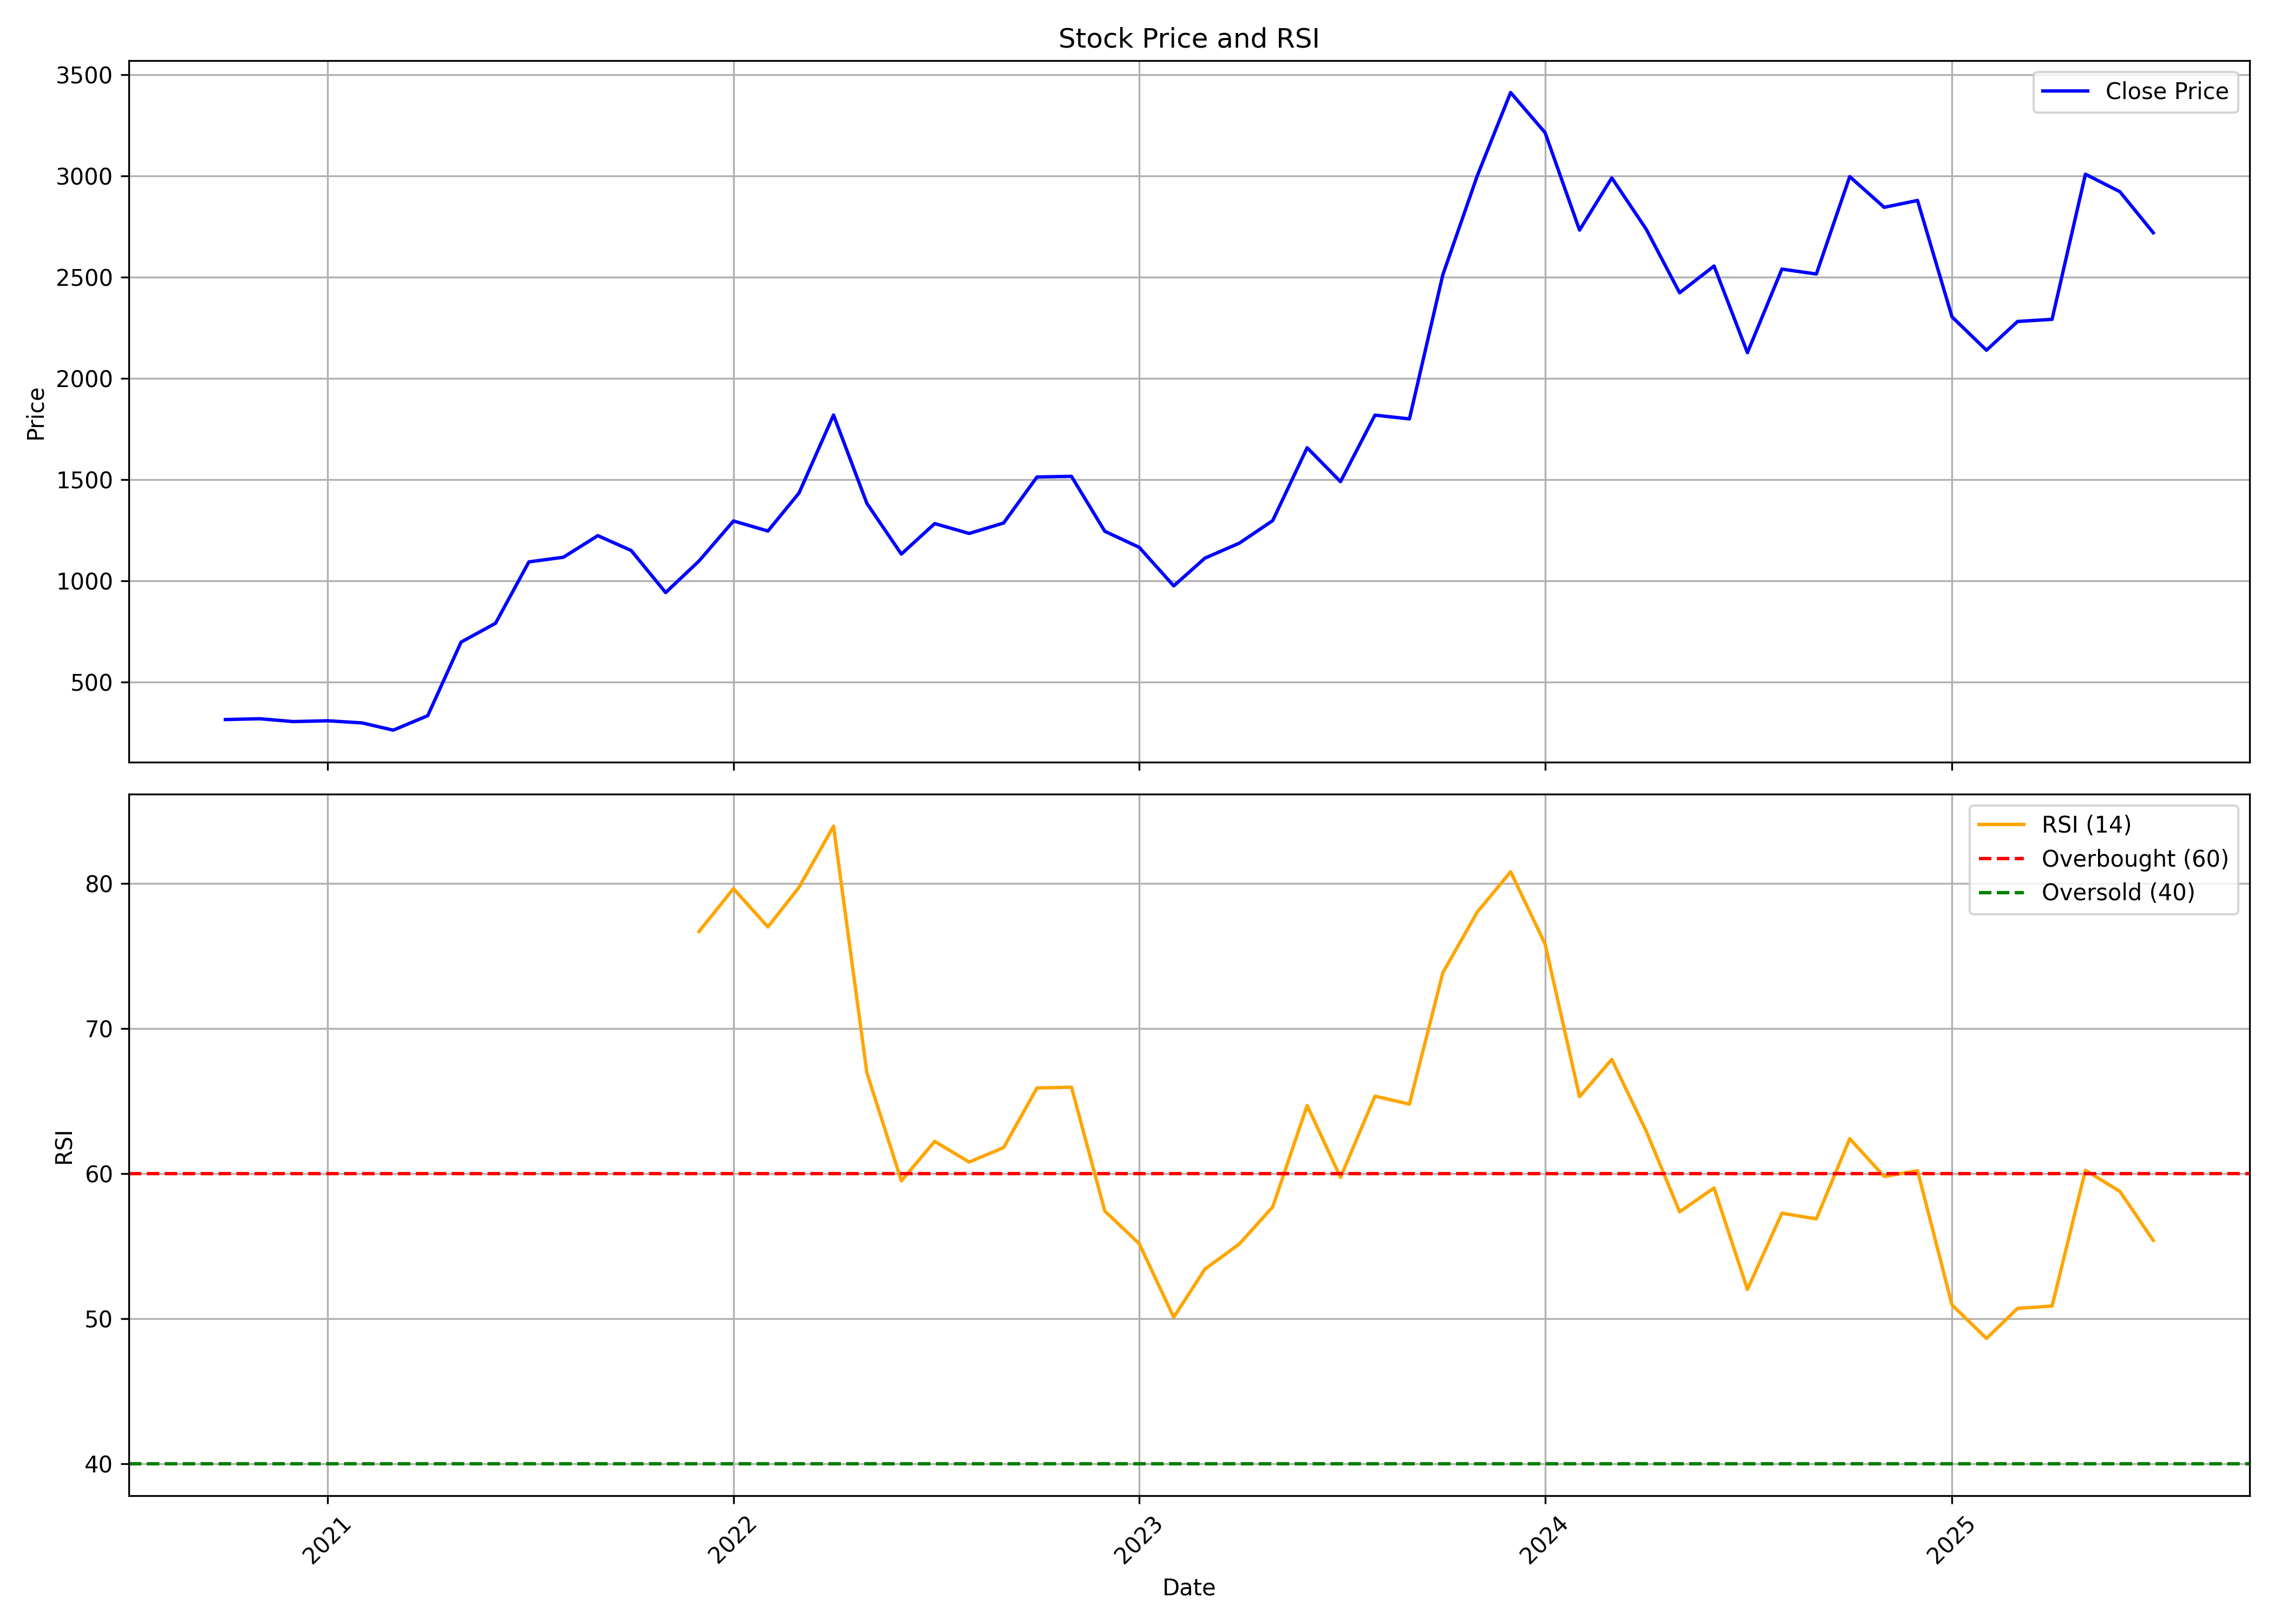

Values plotted in this chart, from the file beside it:
, date, symbol, open, high, low, close, volume, rsi
0, 2020-10-01, ANGELONE, 245.3, 338.1, 198.2, 315.2, 36027769, 
1, 2020-11-01, ANGELONE, 315.5, 329.5, 259.3, 319.2, 10749526, 
2, 2020-12-01, ANGELONE, 318.7, 368.3, 284.4, 305.1, 6182369, 
3, 2021-01-01, ANGELONE, 305.1, 341.1, 302.1, 309.1, 5725202, 
4, 2021-02-01, ANGELONE, 309, 324.9, 286.1, 298.6, 3091619, 
5, 2021-03-01, ANGELONE, 302.2, 312.6, 260.7, 262.8, 2946546, 
6, 2021-04-01, ANGELONE, 262.9, 347.5, 258.5, 334.2, 8082561, 
7, 2021-05-01, ANGELONE, 341.9, 725.2, 341.9, 697.7, 31920479, 
8, 2021-06-01, ANGELONE, 700.4, 889.3, 679.7, 790.8, 12943288, 
9, 2021-07-01, ANGELONE, 795.2, 1359, 785.2, 1094, 19195035, 
10, 2021-08-01, ANGELONE, 1114, 1291, 938.1, 1117, 7905406, 
11, 2021-09-01, ANGELONE, 1119, 1249, 1069, 1224, 8087287, 
12, 2021-10-01, ANGELONE, 1212, 1562, 1130, 1150, 20385569, 
13, 2021-11-01, ANGELONE, 1155, 1180, 920.4, 942.4, 7893660, 
14, 2021-12-01, ANGELONE, 950.5, 1127, 938.5, 1098, 9087256, 76.71
15, 2022-01-01, ANGELONE, 1106, 1420, 1102, 1296, 20479619, 79.66
16, 2022-02-01, ANGELONE, 1307, 1330, 1102, 1247, 8126043, 77.02
17, 2022-03-01, ANGELONE, 1247, 1604, 1158, 1435, 19129814, 79.76
18, 2022-04-01, ANGELONE, 1440, 1888, 1433, 1820, 29422169, 83.97
19, 2022-05-01, ANGELONE, 1814, 1822, 1188, 1383, 26797240, 66.96
20, 2022-06-01, ANGELONE, 1399, 1461, 1001, 1133, 17262044, 59.51
21, 2022-07-01, ANGELONE, 1129, 1379, 1113, 1283, 13126061, 62.23
22, 2022-08-01, ANGELONE, 1303, 1310, 1173, 1234, 8866059, 60.81
23, 2022-09-01, ANGELONE, 1228, 1540, 1225, 1286, 13223618, 61.8
24, 2022-10-01, ANGELONE, 1293, 1581, 1265, 1513, 15659542, 65.91
25, 2022-11-01, ANGELONE, 1523, 1542, 1353, 1517, 6512847, 65.97
26, 2022-12-01, ANGELONE, 1524, 1541, 1168, 1245, 7923306, 57.43
27, 2023-01-01, ANGELONE, 1254, 1300, 1106, 1166, 7166350, 55.17
28, 2023-02-01, ANGELONE, 1191, 1212, 966.2, 975.4, 5108355, 50.1
29, 2023-03-01, ANGELONE, 980.3, 1153, 955.7, 1112, 13766136, 53.42
30, 2023-04-01, ANGELONE, 1126, 1311, 1119, 1187, 8447013, 55.16
31, 2023-05-01, ANGELONE, 1187, 1302, 1139, 1298, 8140437, 57.71
32, 2023-06-01, ANGELONE, 1317, 1682, 1251, 1658, 12688147, 64.71
33, 2023-07-01, ANGELONE, 1672, 1745, 1404, 1490, 16105248, 59.75
34, 2023-08-01, ANGELONE, 1507, 1830, 1422, 1819, 12399841, 65.35
35, 2023-09-01, ANGELONE, 1844, 1913, 1659, 1800, 9588183, 64.8
36, 2023-10-01, ANGELONE, 1800, 2529, 1775, 2512, 27229116, 73.86
37, 2023-11-01, ANGELONE, 2531, 3126, 2440, 3001, 22576767, 78.04
38, 2023-12-01, ANGELONE, 3014, 3430, 2841, 3413, 14472357, 80.82
39, 2024-01-01, ANGELONE, 3409, 3812, 2782, 3215, 12451988, 75.85
40, 2024-02-01, ANGELONE, 3232, 3377, 2702, 2733, 5940058, 65.32
41, 2024-03-01, ANGELONE, 2767, 3060, 2294, 2991, 9726707, 67.89
42, 2024-04-01, ANGELONE, 3069, 3172, 2628, 2737, 11410002, 62.94
43, 2024-05-01, ANGELONE, 2737, 2761, 2358, 2423, 9267416, 57.37
44, 2024-06-01, ANGELONE, 2598, 2649, 2092, 2556, 8926508, 59.02
45, 2024-07-01, ANGELONE, 2553, 2553, 1989, 2128, 26213468, 52.02
46, 2024-08-01, ANGELONE, 2131, 2804, 1994, 2540, 39715027, 57.28
47, 2024-09-01, ANGELONE, 2564, 2646, 2274, 2516, 17712011, 56.89
48, 2024-10-01, ANGELONE, 2556, 3333, 2406, 2997, 83968295, 62.42
49, 2024-11-01, ANGELONE, 3024, 3045, 2559, 2846, 22648067, 59.81
50, 2024-12-01, ANGELONE, 2788, 3441, 2777, 2880, 37084595, 60.21
51, 2025-01-01, ANGELONE, 2898, 2988, 2112, 2304, 40560596, 50.95
52, 2025-02-01, ANGELONE, 2313, 2502, 2063, 2140, 22360310, 48.65
53, 2025-03-01, ANGELONE, 2140, 2391, 1915, 2282, 25452767, 50.72
54, 2025-04-01, ANGELONE, 2278, 2530, 2039, 2292, 29875161, 50.88
55, 2025-05-01, ANGELONE, 2292, 3092, 2233, 3009, 27724916, 60.24
56, 2025-06-01, ANGELONE, 3039, 3285, 2758, 2923, 21383038, 58.78
57, 2025-07-01, ANGELONE, 2925, 2977, 2608, 2720, 26398050, 55.41
